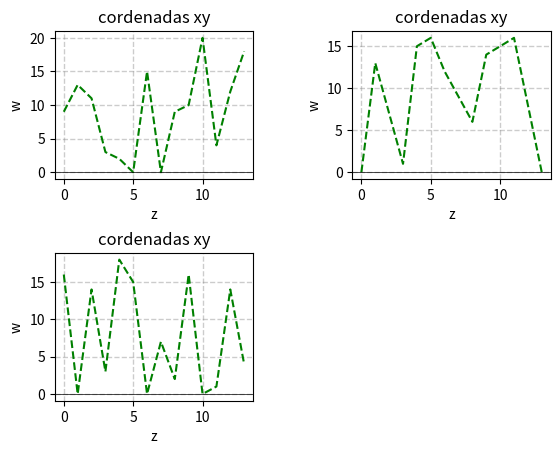

Source code (Python):
import random
import matplotlib.pyplot as plt



p = list(range(14))
q = [random.randint(0, 20) for _ in range(14)]


def filtro(p, q):
    q = [random.randint(0, 20) for _ in range(14)]
    return p, q


fig1 = plt.figure("Filtro")
fig1.subplots_adjust(hspace=0.5, wspace=0.5)

for i in range(1, 4):
    p, q = filtro(p, q)

    ax = fig1.add_subplot(2, 2, i)
    ax.plot(p,q,"g--")
    ax.set_xlabel("z")
    ax.set_ylabel("w")
    ax.set_title("cordenadas xy")
    ax.grid(color='gray', linestyle='dashed', linewidth=1, alpha=0.4)
    # Pintar los ejes pasando por (0,0)
    ax.axhline(0, color='black', linewidth=0.5)



def npotencia(array, exp):
    return [n ** exp for n in array]



plt.show()
